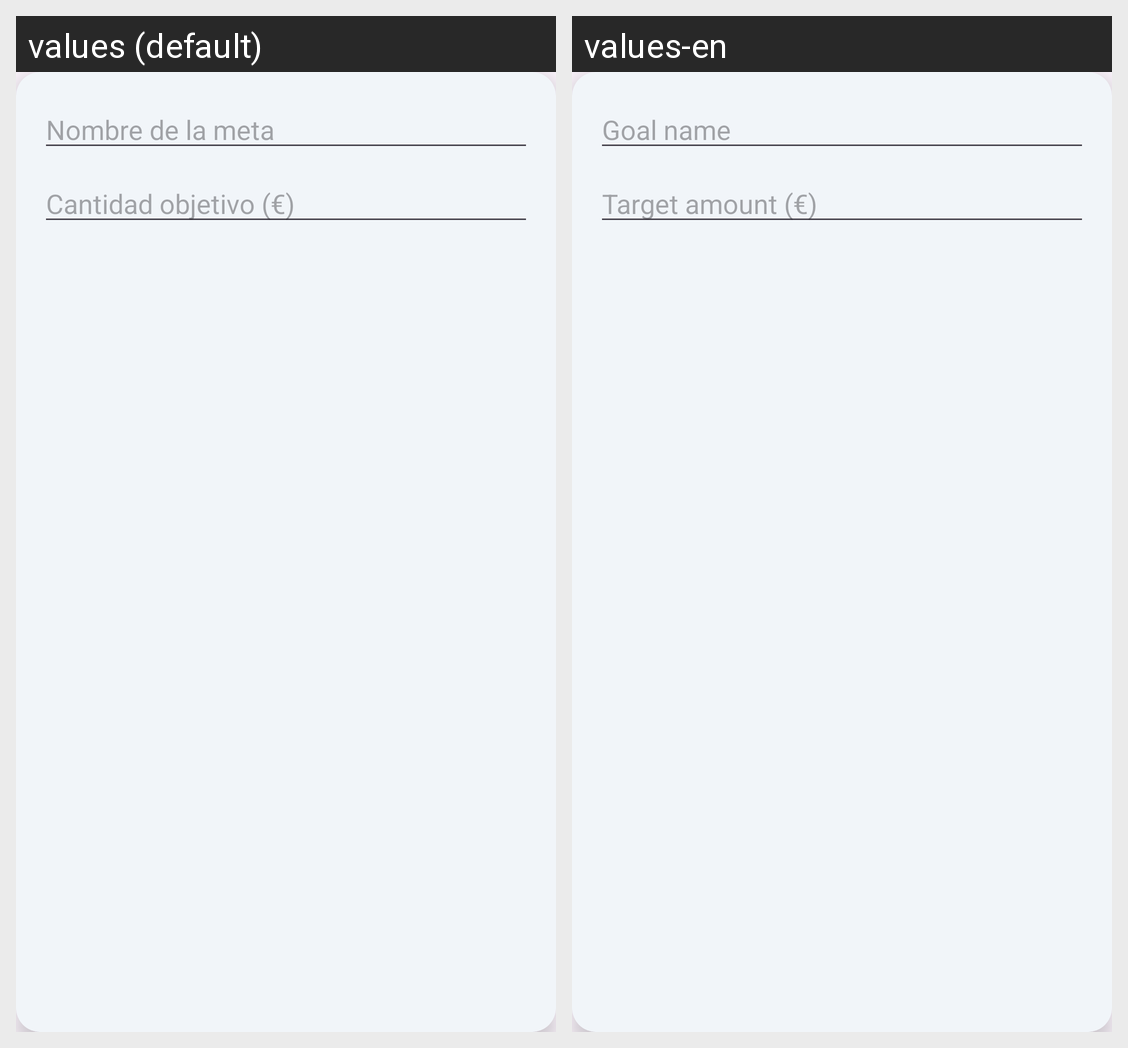

For this localized Android screen grid, give each drawn string resource with its value in every locale shown.
Android screen res/layout/dialog_nueva_meta.xml rendered under 2 locales, left to right: values (default), values-en. Device: Nexus 5 (rendered at 1080×1920; each locale shown at half size, 540×960, under a caption strip naming it); theme Theme.FinanPie.
Strings drawn on this screen, with the default value and each locale's value (text and hints the layout hard-codes, and strings that could not be matched under every locale, appear in the picture but are not listed):

hint_nombre_meta
  values: Nombre de la meta
  values-en: Goal name

hint_cantidad_objetivo
  values: Cantidad objetivo (€)
  values-en: Target amount (€)
